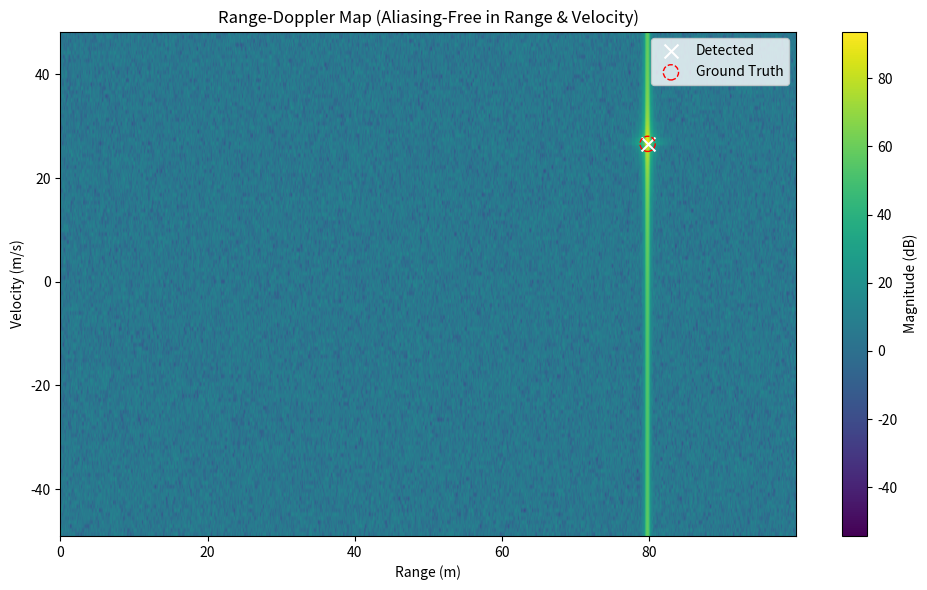

Source code (Python):
import os
import numpy as np
import matplotlib.pyplot as plt
from scipy.constants import c


class FMCWRadarSimulation:
    def __init__(self,
                 fc=77e9,
                 B=150e6,
                 T_chirp=20e-6,          # ⬅️ Shorter chirp to support high velocity
                 N_samples=1024,
                 N_chirps=128,
                 R_max=100,
                 SNR_dB=40,
                 zero_pad_factor=8):

        self.fc = fc
        self.B = B
        self.T = T_chirp
        self.Ns = N_samples
        self.Nc = N_chirps
        self.lambda_c = c / fc
        self.slope = B / T_chirp
        self.SNR_dB = SNR_dB
        self.zero_pad = zero_pad_factor * N_samples

        # ✅ Sampling rate from max range (anti-aliasing)
        self.fs = int(np.ceil((4 * B * R_max) / (T_chirp * c)))

        # ✅ Doppler max velocity
        self.v_max = self.lambda_c / (4 * self.T)

        # Time vectors
        self.t_fast = np.arange(self.Ns) / self.fs
        self.t_slow = np.arange(self.Nc) * self.T

        # ✅ Ground truth within valid range
        self.R_true = np.random.uniform(10, R_max - 10)
        self.v_true = np.random.uniform(-self.v_max + 1, self.v_max - 1)

        # ✅ Range axis using correct beat-to-range conversion
        range_res = (c * self.fs) / (2 * self.slope * self.zero_pad)
        self.range_axis = np.arange(self.zero_pad // 2) * range_res

        # ✅ Velocity axis from Doppler FFT
        self.velocity_axis = np.fft.fftshift(np.fft.fftfreq(self.Nc, d=self.T)) * self.lambda_c / 2

    def simulate(self):
        fb = 2 * self.R_true * self.slope / c
        fd = 2 * self.v_true / self.lambda_c

        # Analytic beat signal
        beat = np.exp(1j * 2 * np.pi * (
            fb * self.t_fast[None, :] + fd * self.t_slow[:, None]
        ))

        # Hann window
        window = np.hanning(self.Ns)
        beat *= window[None, :]

        # AWGN
        power = np.mean(np.abs(beat)**2)
        snr_linear = 10 ** (self.SNR_dB / 10)
        noise = (np.random.randn(*beat.shape) + 1j * np.random.randn(*beat.shape)) * np.sqrt(power / (2 * snr_linear))
        beat += noise

        # FFTs
        range_fft = np.fft.fft(beat, n=self.zero_pad, axis=1)
        range_fft = range_fft[:, :self.zero_pad // 2]
        doppler_fft = np.fft.fftshift(np.fft.fft(range_fft, axis=0), axes=0)

        self.RDM = 20 * np.log10(np.abs(doppler_fft) + 1e-6)

        # Peak detection
        self.i_peak, self.j_peak = np.unravel_index(np.argmax(self.RDM), self.RDM.shape)
        self.R_det = self.range_axis[self.j_peak]
        self.v_det = self.velocity_axis[self.i_peak]

    def report(self):
        print(f"🎯 Ground Truth : Range = {self.R_true:.2f} m, Velocity = {self.v_true:.2f} m/s")
        print(f"✅ Detected     : Range = {self.R_det:.2f} m, Velocity = {self.v_det:.2f} m/s")
        print(f"📏 Errors       : ΔRange = {abs(self.R_true - self.R_det):.2f} m, "
              f"ΔVelocity = {abs(self.v_true - self.v_det):.2f} m/s")

    def plot(self, out_dir="output"):
        os.makedirs(out_dir, exist_ok=True)

        j_gt = np.argmin(np.abs(self.range_axis - self.R_true))
        i_gt = np.argmin(np.abs(self.velocity_axis - self.v_true))

        dr = self.range_axis[1] - self.range_axis[0]
        dv = self.velocity_axis[1] - self.velocity_axis[0]
        extent = [self.range_axis[0] - dr/2, self.range_axis[-1] + dr/2,
                  self.velocity_axis[0] - dv/2, self.velocity_axis[-1] + dv/2]

        plt.figure(figsize=(10, 6))
        plt.imshow(self.RDM, extent=extent, origin='lower', cmap='viridis', aspect='auto')
        plt.colorbar(label="Magnitude (dB)")
        plt.xlabel("Range (m)")
        plt.ylabel("Velocity (m/s)")
        plt.title("Range-Doppler Map (Aliasing-Free in Range & Velocity)")

        plt.scatter(self.R_det, self.v_det, color='white', marker='x', s=100, label='Detected')
        plt.scatter(self.range_axis[j_gt], self.velocity_axis[i_gt],
                    facecolors='none', edgecolors='red', s=120, linestyle='--', label='Ground Truth')

        plt.legend()
        path = os.path.join(out_dir, "rd_map_final_no_alias.png")
        plt.tight_layout()
        plt.savefig(path)
        plt.close()
        print(f"🖼️ Saved RD map to: {path}")


if __name__ == "__main__":
    sim = FMCWRadarSimulation()
    sim.simulate()
    sim.report()
    sim.plot()
